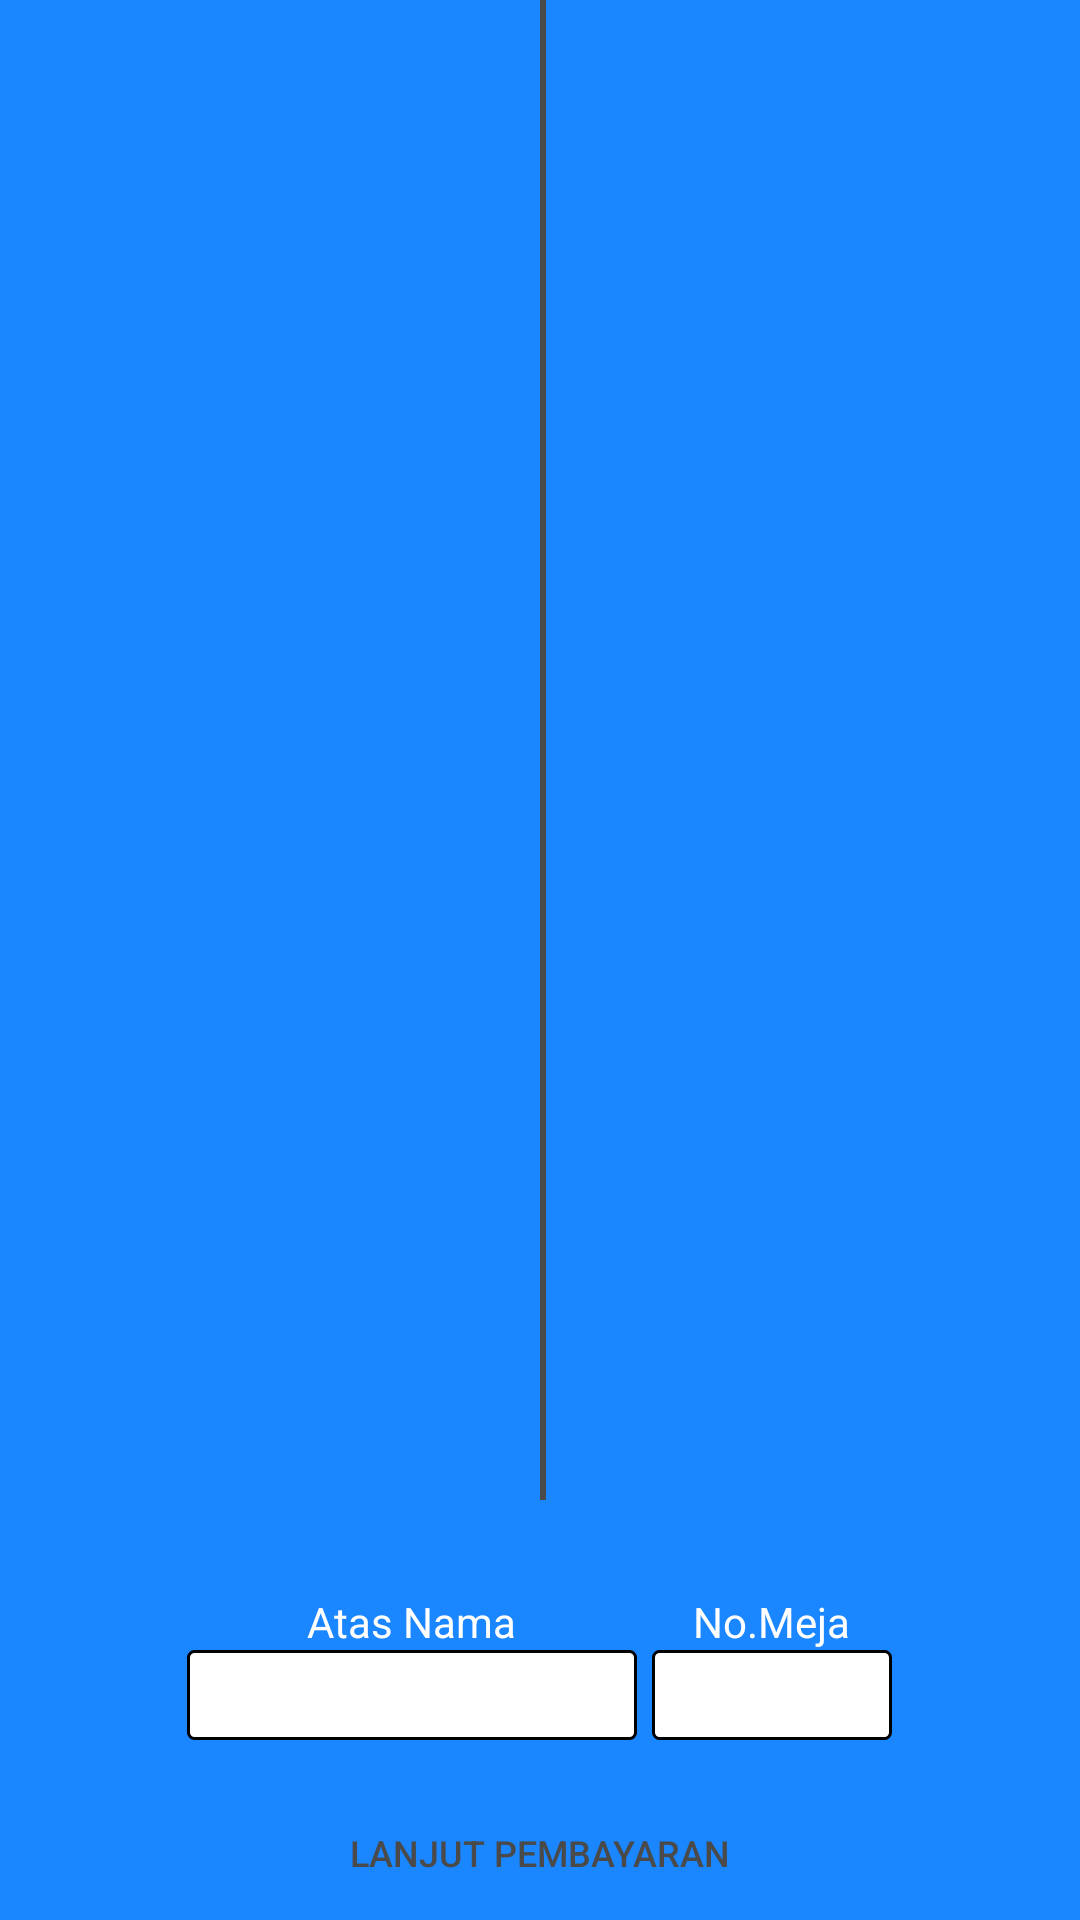

This screen was rendered from an Android layout file. Write that file and the resources it references.
<!-- AndroidManifest.xml: application theme Theme.AppKasirCafe -->
<!-- res/layout/activity_pesan.xml -->
<?xml version="1.0" encoding="utf-8"?>
<LinearLayout xmlns:android="http://schemas.android.com/apk/res/android"
    xmlns:app="http://schemas.android.com/apk/res-auto"
    xmlns:tools="http://schemas.android.com/tools"
    android:layout_width="match_parent"
    android:layout_height="match_parent"
    tools:context=".Pesan"
    android:background="@color/colorbg"
    android:orientation="vertical">
    <LinearLayout
        android:layout_width="match_parent"
        android:layout_height="500dp"
        android:orientation="horizontal"
        android:scrollbars="vertical">
        <LinearLayout
            android:layout_width="180dp"
            android:layout_gravity="center|top"
            android:layout_height="match_parent">
            <androidx.recyclerview.widget.RecyclerView
                android:id="@+id/rv_dataMakanan"
                android:layout_width="match_parent"
                android:layout_height="match_parent"
                android:layout_margin="2dp"
                tools:ignore="MissingConstraints"
                tools:layout_editor_absoluteX="13dp"
                tools:layout_editor_absoluteY="13dp" />

        </LinearLayout>
        <View
            android:layout_width="2dp"
            android:layout_height="wrap_content"
            android:background="@color/colorTitle"/>
        <LinearLayout
            android:layout_width="match_parent"
            android:layout_height="match_parent"
            android:layout_gravity="center|top"
            android:scrollbars="vertical">
            <androidx.recyclerview.widget.RecyclerView
                android:id="@+id/rv_dataMinuman"
                android:layout_width="match_parent"
                android:layout_height="match_parent"
                android:layout_margin="2dp"
                tools:ignore="MissingConstraints"
                tools:layout_editor_absoluteX="13dp"
                tools:layout_editor_absoluteY="13dp" />
        </LinearLayout>
    </LinearLayout>

    <LinearLayout
        android:layout_width="match_parent"
        android:layout_height="match_parent"
        android:gravity="bottom"
        android:orientation="vertical">
        <LinearLayout
            android:layout_width="match_parent"
            android:layout_height="wrap_content"
            android:gravity="center">
            <LinearLayout
                android:layout_width="wrap_content"
                android:layout_height="wrap_content"
                android:gravity="center"
                android:orientation="vertical">
                <TextView
                    android:layout_width="wrap_content"
                    android:layout_height="match_parent"
                    android:text="Atas Nama"
                    android:textColor="@color/white"/>
                <EditText
                    android:id="@+id/et_atNama"
                    android:layout_width="150dp"
                    android:layout_height="30dp"
                    android:textAlignment="center"
                    android:padding="2sp"
                    android:background="@drawable/bg_edittextkecil"
                    android:inputType="text"
                    android:gravity="center_horizontal" />
            </LinearLayout>
            <LinearLayout
                android:layout_width="wrap_content"
                android:layout_height="wrap_content"
                android:gravity="center"
                android:layout_marginLeft="5dp"
                android:orientation="vertical">
                <TextView
                    android:layout_width="wrap_content"
                    android:layout_height="match_parent"
                    android:text="No.Meja"
                    android:textColor="@color/white"/>
                <EditText
                    android:id="@+id/et_noMeja"
                    android:layout_width="80dp"
                    android:layout_height="30dp"
                    android:textAlignment="center"
                    android:padding="2sp"
                    android:background="@drawable/bg_edittextkecil"
                    android:inputType="number"
                    android:gravity="center_horizontal" />
            </LinearLayout>
        </LinearLayout>
        <Button
            android:id="@+id/btn_ChcOut"
            android:layout_width="200dp"
            android:layout_height="35dp"
            android:layout_marginTop="20dp"
            android:layout_marginBottom="5dp"
            android:layout_gravity="center"
            android:text=" Lanjut Pembayaran "
            android:textSize="12sp"
            android:textColor="@color/colorTitle"
            android:background="@drawable/btn_master_home"/>
    </LinearLayout>
</LinearLayout>
<!-- resources referenced by this layout -->
<resources>
  <color name="colorTitle">#4a4a4a</color>
  <color name="colorbg">#1a86ff</color>
  <color name="white">#FFFFFFFF</color>
  <!-- drawable bg_edittextkecil (drawable) -->
  <?xml version="1.0" encoding="utf-8"?>
  <shape xmlns:android="http://schemas.android.com/apk/res/android">
      <solid android:color="@color/white"/>
      <corners android:radius="2dp"/>
      <stroke
          android:width="1dp"
          android:color="@color/black"
          />
  </shape>
  <!-- drawable btn_master_home (drawable) -->
  <?xml version="1.0" encoding="utf-8"?>
  <selector xmlns:android="http://schemas.android.com/apk/res/android">
      <item android:state_pressed="true" android:drawable="@drawable/btn_press_home"/>
      <item android:drawable="@drawable/btn_default_home"/>
  
  </selector>
  <style name="Theme.AppKasirCafe" parent="Theme.AppCompat.Light.NoActionBar">
          
          <item name="colorOnPrimary">@color/white</item>
          
          <item name="colorSecondary">@color/teal_200</item>
          <item name="colorSecondaryVariant">@color/teal_700</item>
          <item name="colorOnSecondary">@color/black</item>
          
          <item name="android:statusBarColor" tools:targetApi="l">?attr/colorPrimaryVariant</item>
          
      </style>
  <color name="black">#FF000000</color>
  <!-- drawable btn_press_home (drawable) -->
  <?xml version="1.0" encoding="utf-8"?>
  <shape xmlns:android="http://schemas.android.com/apk/res/android">
      <solid android:color="#d4d4d4"/>
      <corners android:radius="8dp"/>
  
  </shape>
  <color name="teal_200">#FF03DAC5</color>
  <color name="teal_700">#FF018786</color>
</resources>
